pico-8 play session: hold ← + tap ❎, after a click and taps of 🅾, ❎, 🅾+❎, 🅾 in the second before t = 0

[t = 1 s] hold ← ~1s, tap ❎ ~2×
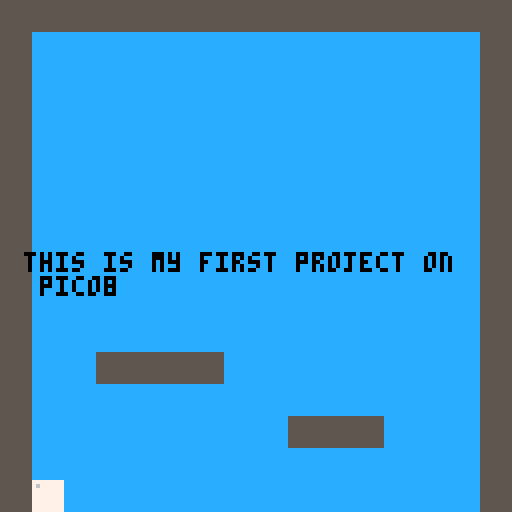

pico-8 cartridge
version 43
__lua__
function _init()
 velx=0
 vely=0
 x=64
 y=64
 sprite=1
 t=0.5
end

function animate()
 sprite+=t
 if sprite>=4 then sprite=1 end
end

function _update()
 vely+=0.7
 local oy=vely>0 and 7 or 0
 for tx in all({x\8,(x+7)\8}) do
	 if map_collision(tx,(y+oy+vely)\8,0) then
	  if oy==0 then 
	  	y=y\8*8
	 	end
	 	vely=0
	 end
	end
 y+=vely
 local ox=velx>0 and 7 or 0
 for ty in all({y\8,(y+7)\8}) do
	 if map_collision((x+ox+velx)\8,ty,0) then
	 	velx=0
	 end
	end  
 x+=velx
 move() 
end

function _draw()
 cls(12)
 map()
 print("this is my first project on \n pico8", 6, 63, 0)
 spr(sprite, x, y)
end

function move()
 if y>=120 then
  y=120
  if vely>1.5 then
   sfx(0)
  end
  vely=0
 end
 
 if btnp(🅾️) and y==120 then
  vely=-7
  animate()
 end
 if btn(⬅️) then
  velx=-4
  animate()
 elseif btn(➡️) then
  velx=4
  animate()
 else
  velx=0
  left=17
  right=20
  sprite=1
 end
end

function map_collision( tile_x, tile_y, flag )
  return fget( mget(tile_x,tile_y), flag )
end
__gfx__
00000000777777777777777777777777777777775555555500000000000000000000000000000000000000000000000000000000000000000000000000000000
00000000767777777667777776667777766667775555555500000000000000000000000000000000000000000000000000000000000000000000000000000000
00700700777777777777777777777777777777775555555500000000000000000000000000000000000000000000000000000000000000000000000000000000
00077000777777777777777777777777777777775555555500000000000000000000000000000000000000000000000000000000000000000000000000000000
00077000777777777777777777777777777777775555555500000000000000000000000000000000000000000000000000000000000000000000000000000000
00700700777777777777777777777777777777775555555500000000000000000000000000000000000000000000000000000000000000000000000000000000
00000000777777777777777777777777777777775555555500000000000000000000000000000000000000000000000000000000000000000000000000000000
00000000777777777777777777777777777777775555555500000000000000000000000000000000000000000000000000000000000000000000000000000000
__gff__
0000000000010000000000000000000000000000000000000000000000000000000000000000000000000000000000000000000000000000000000000000000000000000000000000000000000000000000000000000000000000000000000000000000000000000000000000000000000000000000000000000000000000000
0000000000000000000000000000000000000000000000000000000000000000000000000000000000000000000000000000000000000000000000000000000000000000000000000000000000000000000000000000000000000000000000000000000000000000000000000000000000000000000000000000000000000000
__map__
0505050505050505050505050505050500000000000000000000000000000000000000000000000000000000000000000000000000000000000000000000000000000000000000000000000000000000000000000000000000000000000000000000000000000000000000000000000000000000000000000000000000000000
0500000000000000000000000000000500000000000000000000000000000000000000000000000000000000000000000000000000000000000000000000000000000000000000000000000000000000000000000000000000000000000000000000000000000000000000000000000000000000000000000000000000000000
0500000000000000000000000000000500000000000000000000000000000000000000000000000000000000000000000000000000000000000000000000000000000000000000000000000000000000000000000000000000000000000000000000000000000000000000000000000000000000000000000000000000000000
0500000000000000000000000000000500000000000000000000000000000000000000000000000000000000000000000000000000000000000000000000000000000000000000000000000000000000000000000000000000000000000000000000000000000000000000000000000000000000000000000000000000000000
0500000000000000000000000000000500000000000000000000000000000000000000000000000000000000000000000000000000000000000000000000000000000000000000000000000000000000000000000000000000000000000000000000000000000000000000000000000000000000000000000000000000000000
0500000000000000000000000000000500000000000000000000000000000000000000000000000000000000000000000000000000000000000000000000000000000000000000000000000000000000000000000000000000000000000000000000000000000000000000000000000000000000000000000000000000000000
0500000000000000000000000000000500000000000000000000000000000000000000000000000000000000000000000000000000000000000000000000000000000000000000000000000000000000000000000000000000000000000000000000000000000000000000000000000000000000000000000000000000000000
0500000000000000000000000000000500000000000000000000000000000000000000000000000000000000000000000000000000000000000000000000000000000000000000000000000000000000000000000000000000000000000000000000000000000000000000000000000000000000000000000000000000000000
0500000000000000000000000000000500000000000000000000000000000000000000000000000000000000000000000000000000000000000000000000000000000000000000000000000000000000000000000000000000000000000000000000000000000000000000000000000000000000000000000000000000000000
0500000000000000000000000000000500000000000000000000000000000000000000000000000000000000000000000000000000000000000000000000000000000000000000000000000000000000000000000000000000000000000000000000000000000000000000000000000000000000000000000000000000000000
0500000000000000000000000000000500000000000000000000000000000000000000000000000000000000000000000000000000000000000000000000000000000000000000000000000000000000000000000000000000000000000000000000000000000000000000000000000000000000000000000000000000000000
0500000505050500000000000000000500000000000000000000000000000000000000000000000000000000000000000000000000000000000000000000000000000000000000000000000000000000000000000000000000000000000000000000000000000000000000000000000000000000000000000000000000000000
0500000000000000000000000000000500000000000000000000000000000000000000000000000000000000000000000000000000000000000000000000000000000000000000000000000000000000000000000000000000000000000000000000000000000000000000000000000000000000000000000000000000000000
0500000000000000000505050000000500000000000000000000000000000000000000000000000000000000000000000000000000000000000000000000000000000000000000000000000000000000000000000000000000000000000000000000000000000000000000000000000000000000000000000000000000000000
0500000000000000000000000000000500000000000000000000000000000000000000000000000000000000000000000000000000000000000000000000000000000000000000000000000000000000000000000000000000000000000000000000000000000000000000000000000000000000000000000000000000000000
0500000000000000000000000000000500000000000000000000000000000000000000000000000000000000000000000000000000000000000000000000000000000000000000000000000000000000000000000000000000000000000000000000000000000000000000000000000000000000000000000000000000000000
